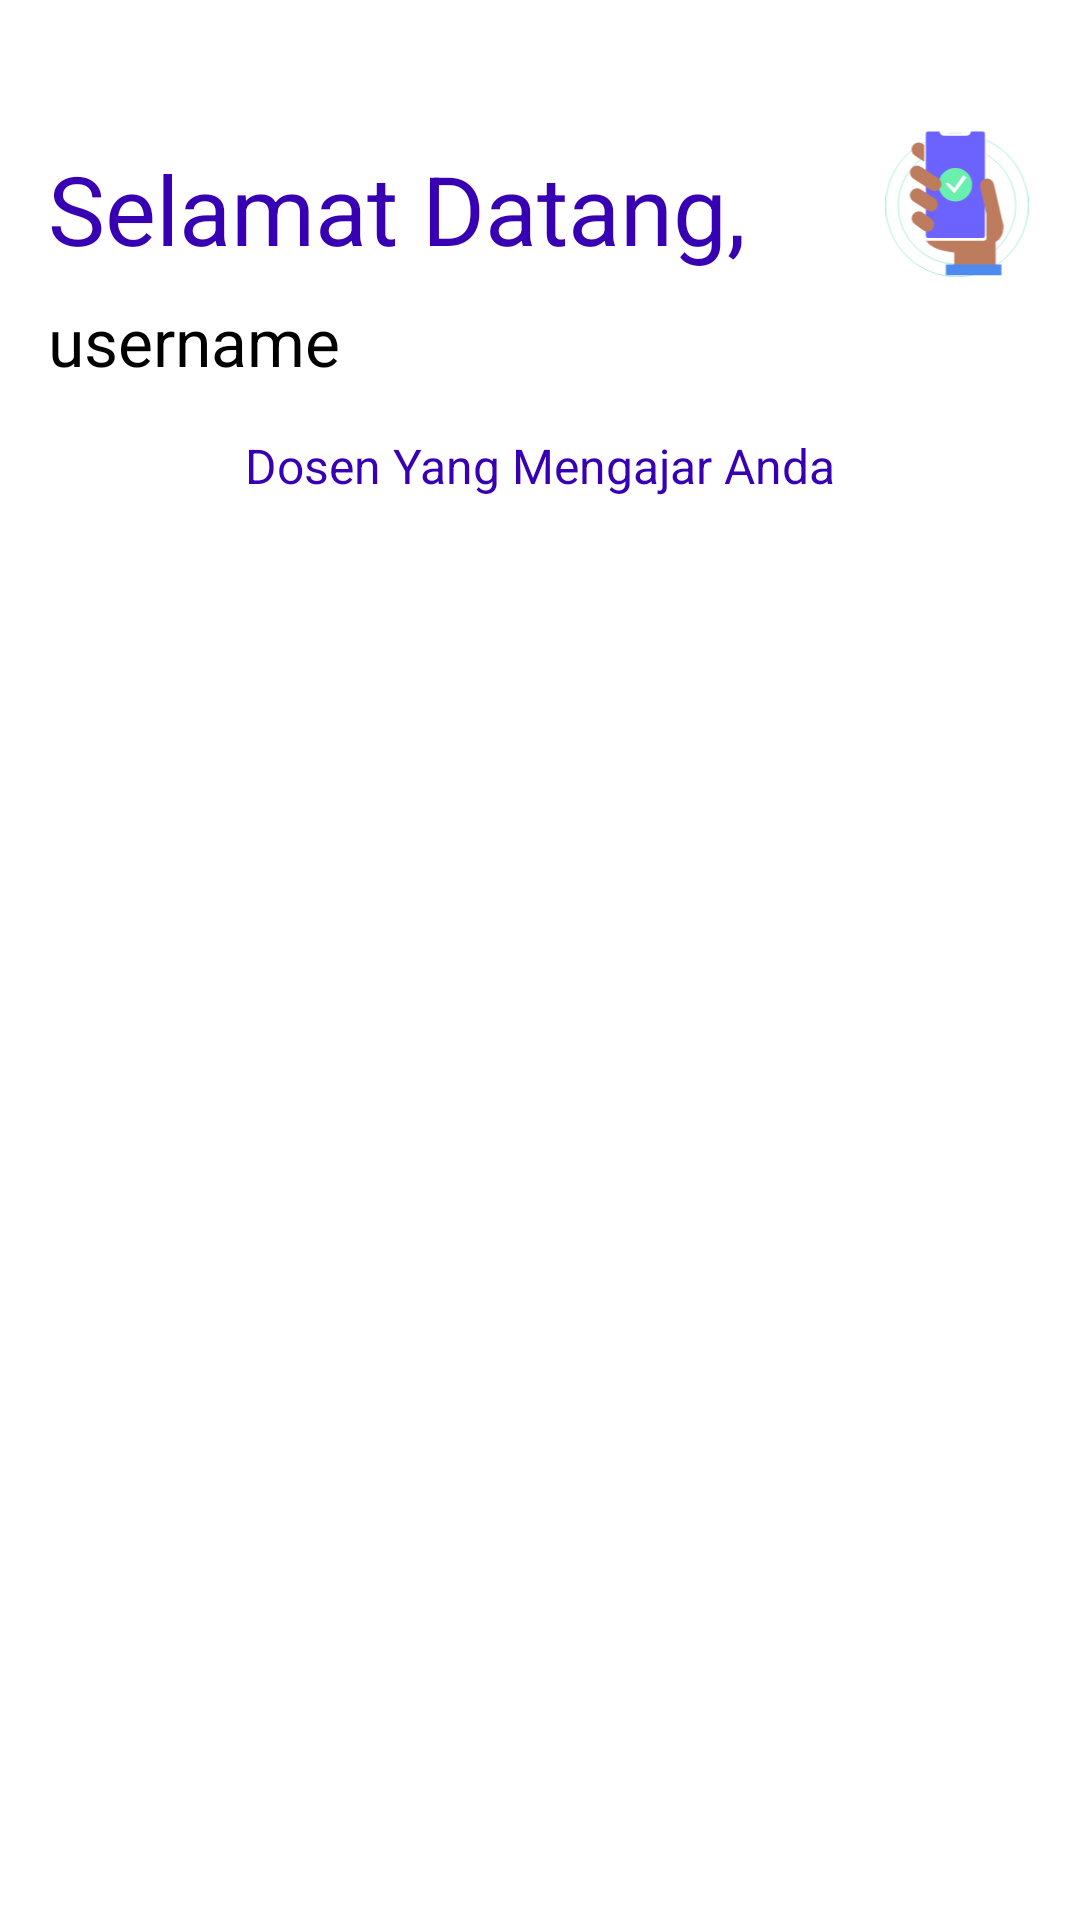

Here is an Android app screen rendered from its layout file. Give the layout XML and the strings, colors and styles it references.
<!-- AndroidManifest.xml: application theme Theme.Penilaiandosen -->
<!-- res/layout/home_fragment.xml -->
<?xml version="1.0" encoding="utf-8"?>
<androidx.constraintlayout.widget.ConstraintLayout xmlns:android="http://schemas.android.com/apk/res/android"
    xmlns:app="http://schemas.android.com/apk/res-auto"
    xmlns:tools="http://schemas.android.com/tools"
    android:layout_width="match_parent"
    android:layout_height="match_parent">

    <TextView
        android:id="@+id/textView2"
        android:layout_width="wrap_content"
        android:layout_height="wrap_content"
        android:layout_marginStart="16dp"
        android:layout_marginTop="48dp"
        android:text="Selamat Datang,"
        android:textColor="@color/purple_700"
        android:textSize="32sp"
        app:layout_constraintStart_toStartOf="parent"
        app:layout_constraintTop_toTopOf="parent" />

    <TextView
        android:id="@+id/homeUserName"
        android:layout_width="wrap_content"
        android:layout_height="wrap_content"
        android:layout_marginStart="16dp"
        android:layout_marginTop="8dp"
        android:elevation="5dp"
        android:text="username"
        android:textColor="@color/black"
        android:textSize="22sp"
        app:layout_constraintStart_toStartOf="parent"
        app:layout_constraintTop_toBottomOf="@+id/textView2" />

    <TextView
        android:id="@+id/textView3"
        android:layout_width="wrap_content"
        android:layout_height="wrap_content"
        android:layout_marginTop="16dp"
        android:text="Dosen Yang Mengajar Anda"
        android:textColor="@color/purple_700"
        android:textSize="16sp"
        app:layout_constraintEnd_toEndOf="parent"
        app:layout_constraintHorizontal_bias="0.5"
        app:layout_constraintStart_toStartOf="parent"
        app:layout_constraintTop_toBottomOf="@+id/homeUserName" />

    <ImageView
        android:id="@+id/homeBtnOverview"
        android:layout_width="50dp"
        android:layout_height="50dp"
        android:layout_marginEnd="16dp"
        android:layout_marginBottom="52dp"
        android:background="?selectableItemBackgroundBorderless"
        android:clickable="true"
        android:focusable="true"
        android:src="@drawable/ic_undraw_confirmed_81ex"
        app:layout_constraintBottom_toTopOf="@+id/textView3"
        app:layout_constraintEnd_toEndOf="parent" />

    <androidx.recyclerview.widget.RecyclerView
        android:id="@+id/homeRvCourseList"
        android:layout_width="0dp"
        android:layout_height="0dp"
        android:layout_marginTop="8dp"
        app:layout_constraintBottom_toBottomOf="parent"
        app:layout_constraintEnd_toEndOf="parent"
        app:layout_constraintStart_toStartOf="parent"
        app:layout_constraintTop_toBottomOf="@+id/textView3"
        tools:listitem="@layout/rv_dosen" />

</androidx.constraintlayout.widget.ConstraintLayout>
<!-- res/layout/rv_dosen.xml (included above) -->
<?xml version="1.0" encoding="utf-8"?>
<com.google.android.material.card.MaterialCardView xmlns:android="http://schemas.android.com/apk/res/android"
    xmlns:app="http://schemas.android.com/apk/res-auto"
    android:layout_width="match_parent"
    android:layout_height="wrap_content"
    android:layout_margin="5dp"
    android:background="?android:attr/selectableItemBackground"
    android:clickable="true"
    android:focusable="true"
    app:cardCornerRadius="8dp"
    app:contentPadding="5dp">

    <LinearLayout
        android:layout_width="match_parent"
        android:layout_height="wrap_content"
        android:orientation="horizontal">

        <ImageView
            android:layout_width="50dp"
            android:layout_height="50dp"
            android:layout_margin="5dp"
            android:src="@drawable/ic_undraw_male_avatar_323b" />

        <LinearLayout
            android:layout_width="match_parent"
            android:layout_height="wrap_content"
            android:orientation="vertical">

            <TextView
                android:id="@+id/rvDosenName"
                android:layout_width="match_parent"
                android:layout_height="wrap_content"
                android:layout_marginTop="5dp"
                android:ellipsize="end"
                android:maxLines="1"
                android:text="Dosen"
                android:textColor="@color/black"
                android:textSize="22sp" />

            <TextView
                android:fontFamily="sans-serif-light"
                android:id="@+id/rvMkText"
                android:layout_width="match_parent"
                android:layout_height="wrap_content"
                android:ellipsize="end"
                android:maxLines="1"
                android:text="M.k testetet"
                android:textColor="@color/black" />
        </LinearLayout>
    </LinearLayout>


</com.google.android.material.card.MaterialCardView>
<!-- resources referenced by this layout -->
<resources>
  <color name="black">#FF000000</color>
  <color name="purple_700">#FF3700B3</color>
  <!-- drawable ic_undraw_confirmed_81ex: vector/xml drawable (drawable, 5731 chars, omitted) -->
  <!-- drawable ic_undraw_male_avatar_323b: vector/xml drawable (drawable, 4291 chars, omitted) -->
  <style name="Theme.Penilaiandosen" parent="Theme.MaterialComponents.DayNight.NoActionBar">
          
          <item name="colorPrimary">@color/purple_500</item>
          <item name="colorPrimaryVariant">@color/purple_700</item>
          <item name="colorOnPrimary">@color/white</item>
          
          <item name="colorSecondary">@color/teal_200</item>
          <item name="colorSecondaryVariant">@color/teal_700</item>
          <item name="colorOnSecondary">@color/black</item>
          
          <item name="android:statusBarColor" tools:targetApi="l">?attr/colorPrimaryVariant</item>
          
      </style>
  <color name="purple_500">#FF6200EE</color>
  <color name="white">#FFFFFFFF</color>
  <color name="teal_200">#FF03DAC5</color>
  <color name="teal_700">#FF018786</color>
</resources>
